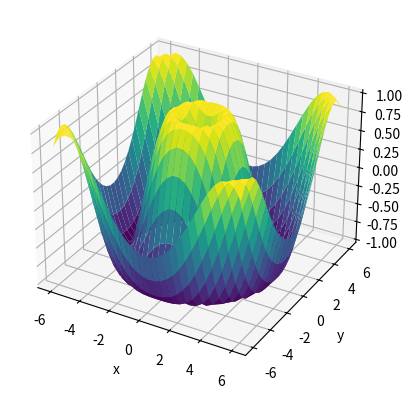

Python code for this plot:
import matplotlib.pyplot as plt
import numpy as np

def f(x, y):
    return np.sin(np.sqrt(x ** 2 + y ** 2))

x = np.linspace(-6, 6, 30)
y = np.linspace(-6, 6, 30)

X, Y = np.meshgrid(x, y)
Z = f(X, Y)

fig = plt.figure()
ax = plt.axes(projection='3d')

#### A VAREITY OF DIFFERENT STYLE OF PLOTS
# ax.plot_wireframe(X, Y, Z, color='black')
# ax.contour3D(X, Y, Z, stride = 50, cmap='binary')
ax.plot_surface(X, Y, Z, rstride=1, cstride=1,
                cmap='viridis', edgecolor='none')
# ax.scatter(X, Y, Z, c=Z, cmap='viridis', linewidth=0.5)
#this one requires X, Y, and Z to be 1d arrays
# ax.plot_trisurf(X, Y, Z,
#                 cmap='viridis', edgecolor='none')

ax.set_xlabel('x')
ax.set_ylabel('y')
ax.set_zlabel('z')

plt.show()